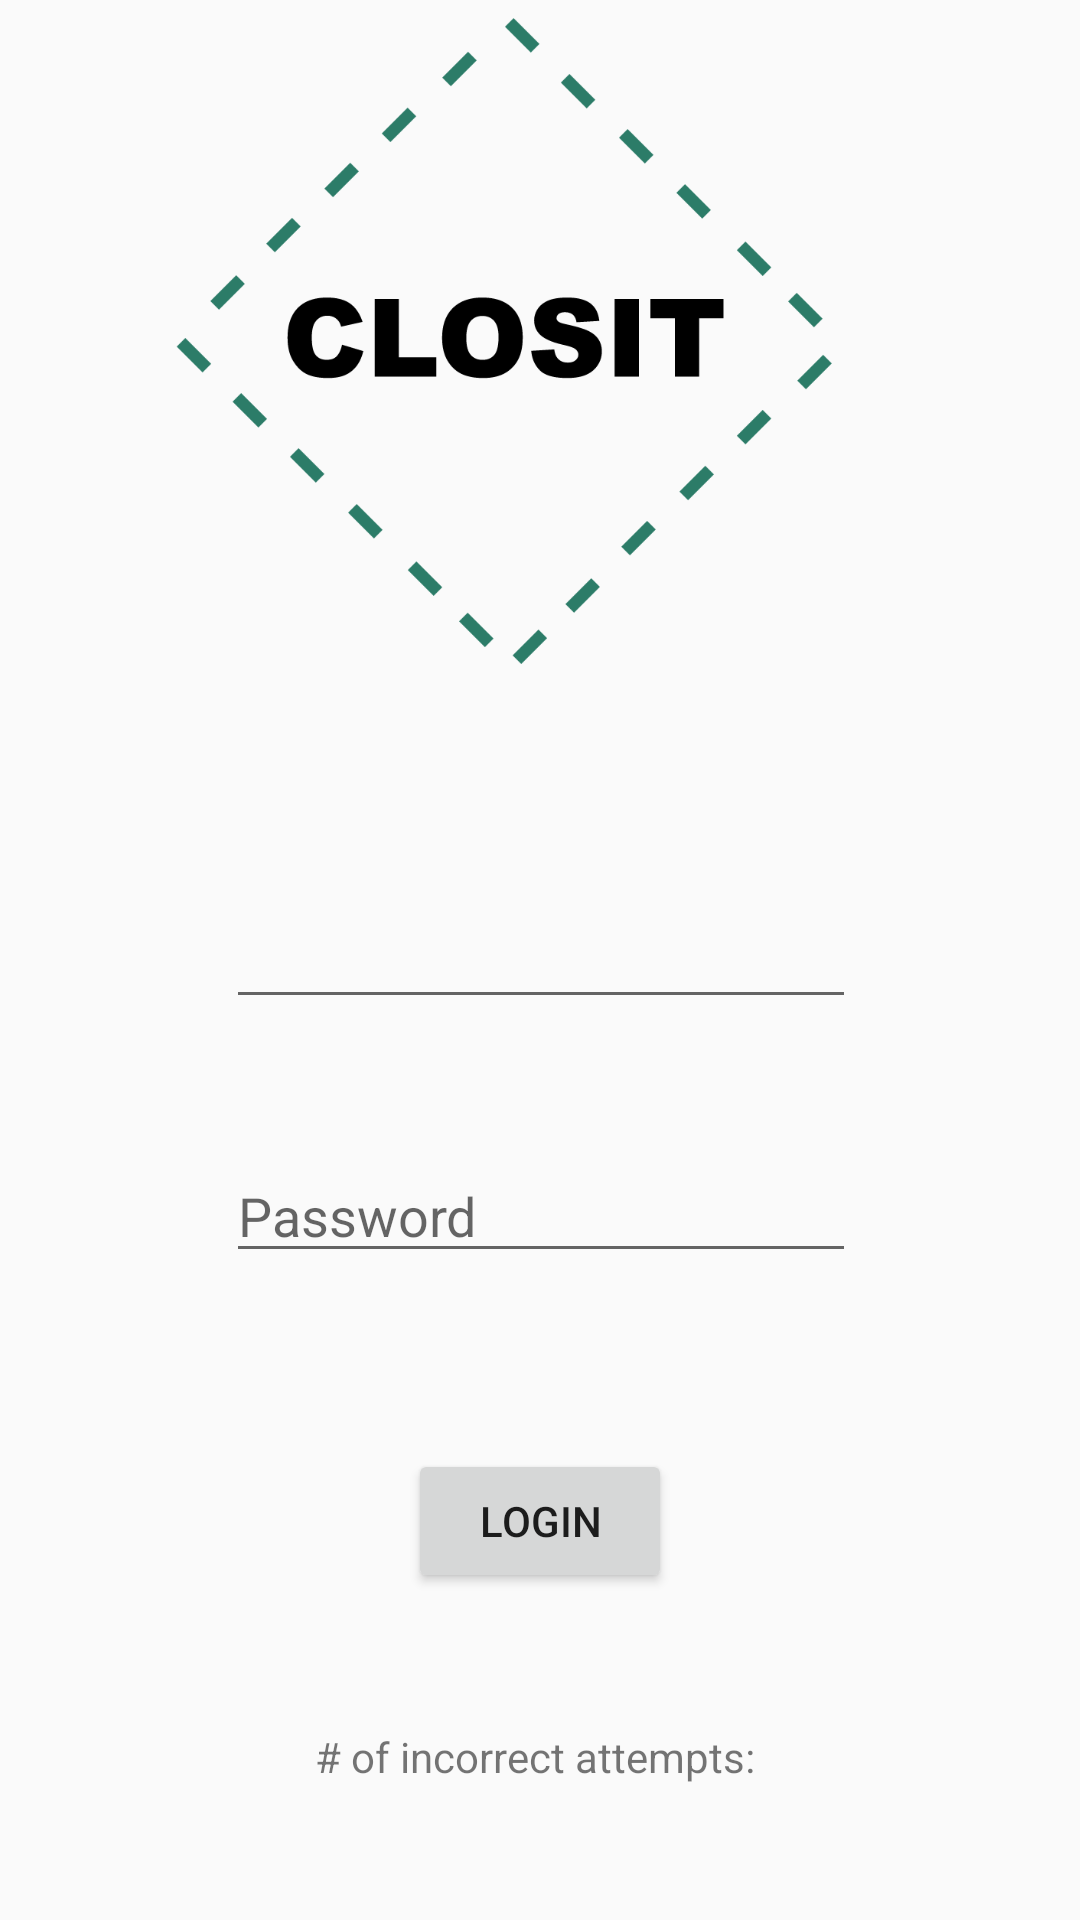

Reconstruct the res/layout file that produces this screen, plus the resources it refers to.
<!-- AndroidManifest.xml: application theme AppTheme -->
<!-- res/layout/activity_main.xml -->
<?xml version="1.0" encoding="utf-8"?>
<android.support.constraint.ConstraintLayout xmlns:android="http://schemas.android.com/apk/res/android"
    xmlns:app="http://schemas.android.com/apk/res-auto"
    xmlns:tools="http://schemas.android.com/tools"
    android:layout_width="match_parent"
    android:layout_height="match_parent"
    tools:context=".MainActivity">

    <ImageView
        android:id="@+id/imageView"
        android:layout_width="384dp"
        android:layout_height="226dp"
        android:layout_marginStart="8dp"
        android:layout_marginTop="4dp"
        android:layout_marginBottom="8dp"
        app:layout_constraintBottom_toTopOf="@+id/etName"
        app:layout_constraintEnd_toEndOf="parent"
        app:layout_constraintHorizontal_bias="1.0"
        app:layout_constraintStart_toStartOf="parent"
        app:layout_constraintTop_toTopOf="parent"
        app:layout_constraintVertical_bias="0.0"
        app:srcCompat="@drawable/logo" />

    <EditText
        android:id="@+id/etName"
        android:layout_width="wrap_content"
        android:layout_height="wrap_content"
        android:layout_marginBottom="8dp"
        android:layout_marginEnd="8dp"
        android:layout_marginStart="8dp"
        android:layout_marginTop="8dp"
        android:ems="10"
        android:inputType="textPersonName"
        app:layout_constraintBottom_toBottomOf="parent"
        app:layout_constraintEnd_toEndOf="parent"
        app:layout_constraintHorizontal_bias="0.503"
        app:layout_constraintStart_toStartOf="parent"
        app:layout_constraintTop_toTopOf="parent"
        app:layout_constraintVertical_bias="0.498" />

    <EditText
        android:id="@+id/etPassword"
        android:layout_width="wrap_content"
        android:layout_height="wrap_content"
        android:layout_marginBottom="8dp"
        android:layout_marginEnd="8dp"
        android:layout_marginStart="8dp"
        android:layout_marginTop="8dp"
        android:ems="10"
        android:hint="Password"
        android:inputType="textPassword"
        app:layout_constraintBottom_toBottomOf="parent"
        app:layout_constraintEnd_toEndOf="parent"
        app:layout_constraintHorizontal_bias="0.503"
        app:layout_constraintStart_toStartOf="parent"
        app:layout_constraintTop_toBottomOf="@+id/etName"
        app:layout_constraintVertical_bias="0.146" />

    <Button
        android:id="@+id/btnLogin"
        android:layout_width="wrap_content"
        android:layout_height="wrap_content"
        android:layout_marginBottom="8dp"
        android:layout_marginEnd="8dp"
        android:layout_marginStart="8dp"
        android:layout_marginTop="8dp"
        android:text="LOGIN"
        app:layout_constraintBottom_toBottomOf="parent"
        app:layout_constraintEnd_toEndOf="parent"
        app:layout_constraintStart_toStartOf="parent"
        app:layout_constraintTop_toBottomOf="@+id/etPassword"
        app:layout_constraintVertical_bias="0.333" />

    <TextView
        android:id="@+id/tvInfo"
        android:layout_width="wrap_content"
        android:layout_height="wrap_content"
        android:layout_marginBottom="8dp"
        android:layout_marginEnd="8dp"
        android:layout_marginStart="8dp"
        android:layout_marginTop="8dp"
        android:text="# of incorrect attempts: "
        app:layout_constraintBottom_toBottomOf="parent"
        app:layout_constraintEnd_toEndOf="parent"
        app:layout_constraintStart_toStartOf="parent"
        app:layout_constraintTop_toBottomOf="@+id/btnLogin" />

</android.support.constraint.ConstraintLayout>
<!-- resources referenced by this layout -->
<resources>
  <!-- drawable logo: png bitmap (drawable, 21265 bytes) -->
  <style name="AppTheme" parent="Theme.AppCompat.Light.NoActionBar">
          
          <item name="colorPrimary">@color/colorPrimary</item>
          <item name="colorPrimaryDark">@color/colorPrimaryDark</item>
          <item name="colorAccent">@color/colorAccent</item>
          <item name="android:statusBarColor">@color/colorPrimaryDark</item>
      </style>
  <color name="colorPrimary">#D1F2EB</color>
  <color name="colorPrimaryDark">#76D7C4</color>
  <color name="colorAccent">#FF4081</color>
</resources>
